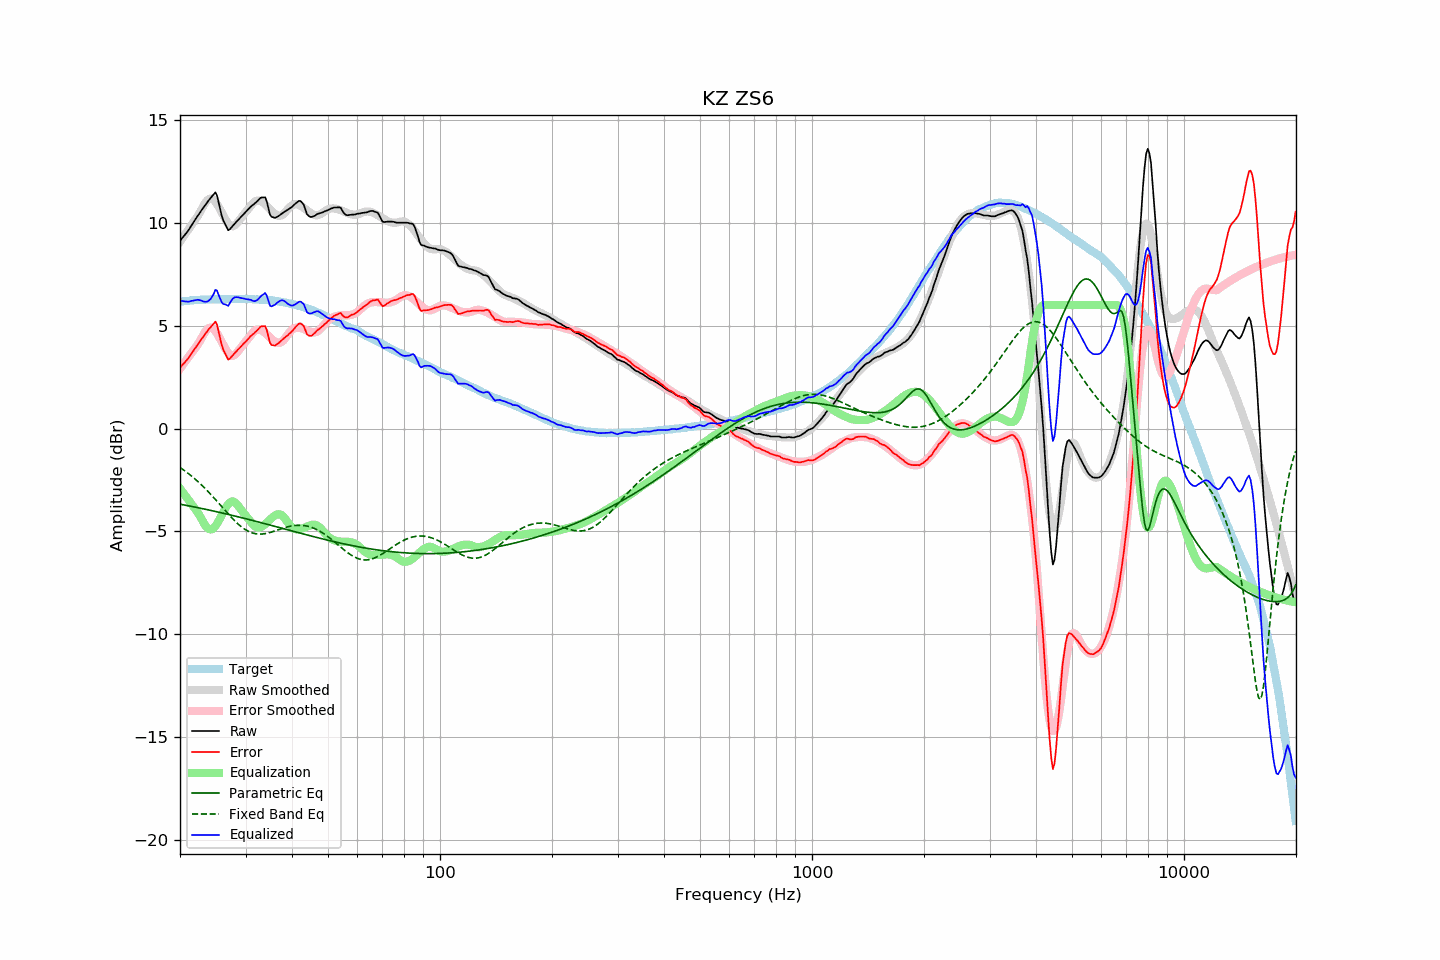

Data behind this chart, as committed beside it:
frequency, raw, error, smoothed, error_smoothed, equalization, parametric_eq, fixed_band_eq, equalized_raw, equalized_smoothed, target
20.00, 9.12, 2.96, 9.08, 2.91, -2.91, -3.68, -1.89, 6.21, 6.16, 6.16
20.20, 9.22, 3.05, 9.19, 3.02, -3.02, -3.69, -1.95, 6.20, 6.17, 6.17
20.40, 9.31, 3.13, 9.31, 3.12, -3.12, -3.71, -2.00, 6.19, 6.18, 6.18
20.61, 9.41, 3.22, 9.42, 3.23, -3.23, -3.72, -2.06, 6.18, 6.19, 6.19
20.81, 9.50, 3.31, 9.54, 3.34, -3.34, -3.73, -2.11, 6.17, 6.20, 6.19
21.02, 9.60, 3.40, 9.65, 3.44, -3.44, -3.75, -2.17, 6.16, 6.21, 6.20
21.23, 9.72, 3.51, 9.76, 3.55, -3.55, -3.77, -2.23, 6.17, 6.21, 6.21
21.44, 9.85, 3.62, 9.87, 3.65, -3.65, -3.78, -2.30, 6.20, 6.22, 6.23
21.66, 9.97, 3.74, 9.99, 3.76, -3.76, -3.80, -2.36, 6.21, 6.23, 6.23
21.87, 10.09, 3.85, 10.10, 3.86, -3.86, -3.81, -2.43, 6.23, 6.23, 6.24
22.09, 10.21, 3.97, 10.21, 3.97, -3.97, -3.83, -2.50, 6.24, 6.24, 6.24
22.31, 10.33, 4.08, 10.32, 4.08, -4.08, -3.84, -2.57, 6.26, 6.25, 6.25
22.54, 10.44, 4.19, 10.45, 4.20, -4.20, -3.86, -2.64, 6.24, 6.25, 6.25
22.76, 10.56, 4.30, 10.59, 4.34, -4.34, -3.88, -2.71, 6.22, 6.26, 6.26
22.99, 10.67, 4.41, 10.74, 4.48, -4.48, -3.89, -2.79, 6.19, 6.26, 6.26
23.22, 10.78, 4.52, 10.88, 4.62, -4.62, -3.91, -2.86, 6.16, 6.26, 6.26
23.45, 10.89, 4.63, 11.00, 4.74, -4.74, -3.93, -2.94, 6.16, 6.27, 6.27
23.69, 10.99, 4.72, 11.09, 4.82, -4.82, -3.94, -3.02, 6.17, 6.27, 6.27
23.92, 11.10, 4.84, 11.15, 4.88, -4.88, -3.96, -3.10, 6.22, 6.27, 6.27
24.16, 11.19, 4.92, 11.18, 4.90, -4.90, -3.98, -3.19, 6.29, 6.27, 6.28
24.40, 11.29, 5.01, 11.16, 4.89, -4.89, -3.99, -3.27, 6.41, 6.28, 6.28
24.65, 11.38, 5.10, 11.11, 4.83, -4.83, -4.01, -3.36, 6.55, 6.28, 6.28
24.89, 11.48, 5.20, 11.02, 4.74, -4.74, -4.03, -3.44, 6.74, 6.28, 6.28
25.14, 11.33, 5.05, 10.91, 4.63, -4.63, -4.05, -3.53, 6.70, 6.28, 6.28
25.39, 10.99, 4.70, 10.78, 4.49, -4.49, -4.06, -3.62, 6.49, 6.28, 6.28
25.65, 10.66, 4.38, 10.63, 4.35, -4.35, -4.08, -3.71, 6.31, 6.28, 6.28
25.91, 10.33, 4.05, 10.48, 4.20, -4.20, -4.10, -3.80, 6.13, 6.28, 6.28
26.16, 10.10, 3.81, 10.34, 4.05, -4.05, -4.12, -3.89, 6.05, 6.29, 6.29
26.43, 9.94, 3.66, 10.19, 3.91, -3.91, -4.14, -3.98, 6.04, 6.29, 6.29
26.69, 9.78, 3.50, 10.07, 3.78, -3.78, -4.15, -4.06, 6.00, 6.29, 6.29
26.96, 9.63, 3.35, 9.96, 3.67, -3.67, -4.17, -4.15, 5.96, 6.29, 6.29
27.23, 9.68, 3.40, 9.88, 3.59, -3.59, -4.19, -4.24, 6.09, 6.29, 6.28
27.50, 9.77, 3.49, 9.84, 3.55, -3.55, -4.21, -4.32, 6.23, 6.29, 6.28
27.77, 9.86, 3.57, 9.83, 3.54, -3.54, -4.23, -4.40, 6.33, 6.29, 6.29
28.05, 9.95, 3.66, 9.87, 3.58, -3.58, -4.25, -4.48, 6.38, 6.29, 6.29
28.33, 10.03, 3.74, 9.94, 3.65, -3.65, -4.27, -4.56, 6.38, 6.29, 6.29
28.62, 10.12, 3.83, 10.03, 3.74, -3.74, -4.29, -4.63, 6.38, 6.29, 6.29
28.90, 10.20, 3.91, 10.13, 3.84, -3.84, -4.30, -4.70, 6.36, 6.29, 6.30
29.19, 10.28, 3.99, 10.23, 3.94, -3.94, -4.32, -4.76, 6.34, 6.29, 6.30
29.48, 10.37, 4.08, 10.34, 4.04, -4.04, -4.34, -4.82, 6.33, 6.29, 6.29
29.78, 10.45, 4.16, 10.44, 4.14, -4.14, -4.36, -4.88, 6.31, 6.29, 6.29
30.08, 10.53, 4.23, 10.53, 4.24, -4.24, -4.38, -4.93, 6.29, 6.29, 6.30
30.38, 10.61, 4.32, 10.62, 4.33, -4.33, -4.40, -4.97, 6.28, 6.29, 6.29
30.68, 10.69, 4.40, 10.71, 4.42, -4.42, -4.42, -5.01, 6.27, 6.29, 6.29
30.99, 10.78, 4.50, 10.81, 4.53, -4.53, -4.44, -5.05, 6.25, 6.29, 6.29
31.30, 10.84, 4.56, 10.91, 4.63, -4.63, -4.46, -5.07, 6.21, 6.28, 6.28
31.61, 10.90, 4.62, 10.99, 4.71, -4.71, -4.48, -5.10, 6.19, 6.28, 6.28
31.93, 10.97, 4.70, 11.05, 4.77, -4.77, -4.50, -5.11, 6.20, 6.28, 6.27
32.24, 11.04, 4.77, 11.08, 4.80, -4.80, -4.52, -5.12, 6.24, 6.27, 6.28
32.57, 11.12, 4.86, 11.08, 4.81, -4.81, -4.54, -5.13, 6.31, 6.27, 6.27
32.89, 11.20, 4.94, 11.06, 4.80, -4.80, -4.57, -5.13, 6.41, 6.27, 6.26
33.22, 11.23, 4.97, 11.02, 4.76, -4.76, -4.59, -5.13, 6.47, 6.26, 6.26
33.55, 11.23, 4.97, 10.97, 4.71, -4.71, -4.61, -5.12, 6.52, 6.26, 6.26
33.89, 11.23, 4.98, 10.90, 4.64, -4.64, -4.63, -5.11, 6.59, 6.25, 6.26
34.23, 11.02, 4.78, 10.82, 4.57, -4.57, -4.65, -5.09, 6.45, 6.25, 6.24
34.57, 10.70, 4.46, 10.73, 4.50, -4.50, -4.67, -5.07, 6.21, 6.24, 6.24
34.92, 10.39, 4.16, 10.65, 4.42, -4.42, -4.69, -5.05, 5.96, 6.23, 6.23
35.27, 10.28, 4.05, 10.57, 4.35, -4.35, -4.71, -5.03, 5.94, 6.22, 6.23
35.62, 10.26, 4.05, 10.50, 4.28, -4.28, -4.73, -5.00, 5.98, 6.21, 6.21
35.97, 10.23, 4.02, 10.43, 4.23, -4.23, -4.75, -4.98, 6.01, 6.20, 6.21
... 635 more rows
